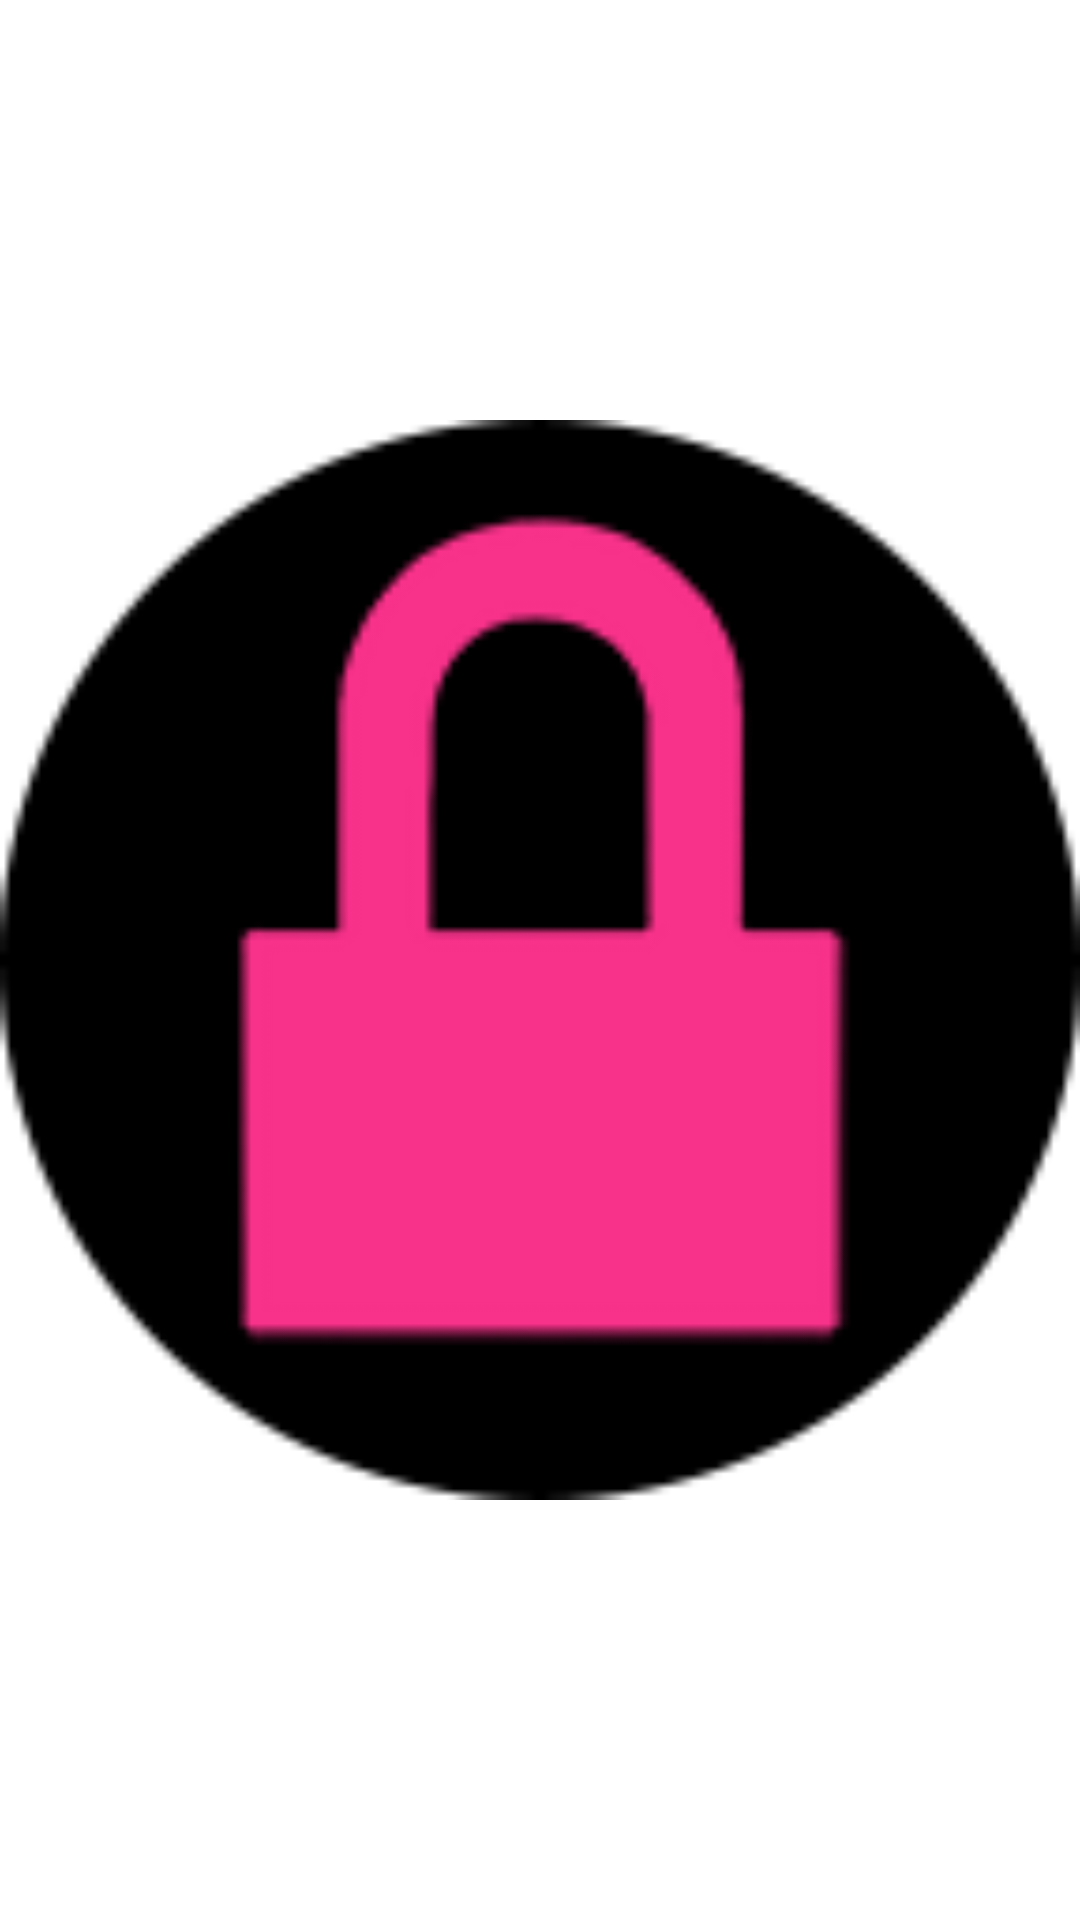

Layout XML and referenced resources for this Android screen:
<!-- AndroidManifest.xml: application theme AppBaseTheme -->
<!-- res/layout/lock_small_main.xml -->
<?xml version="1.0" encoding="utf-8"?>

<RelativeLayout xmlns:android="http://schemas.android.com/apk/res/android"
	android:id="@+id/RelativeLayout1"
	android:layout_width="match_parent"
	android:layout_height="match_parent" >
"

	<ImageView
		android:id="@+id/iLock"
		android:layout_width="match_parent"
		android:layout_height="match_parent"
		android:layout_centerHorizontal="true"
		android:layout_centerVertical="true"
		android:src="@drawable/lock" />

</RelativeLayout>
<!-- resources referenced by this layout -->
<resources>
  <!-- drawable lock: png bitmap (drawable-hdpi, 3885 bytes) -->
  <style name="AppBaseTheme" parent="AppTheme">
  
  		
  	</style>
  <style name="AppTheme" parent="AppBaseTheme">
  		<item name="android:windowNoTitle">true</item>
  		<item name="android:windowContentOverlay">@null</item>
  		<item name="android:backgroundDimEnabled">true</item>
  		<item name="android:background">@android:color/transparent</item>
  		
  	</style>
</resources>
